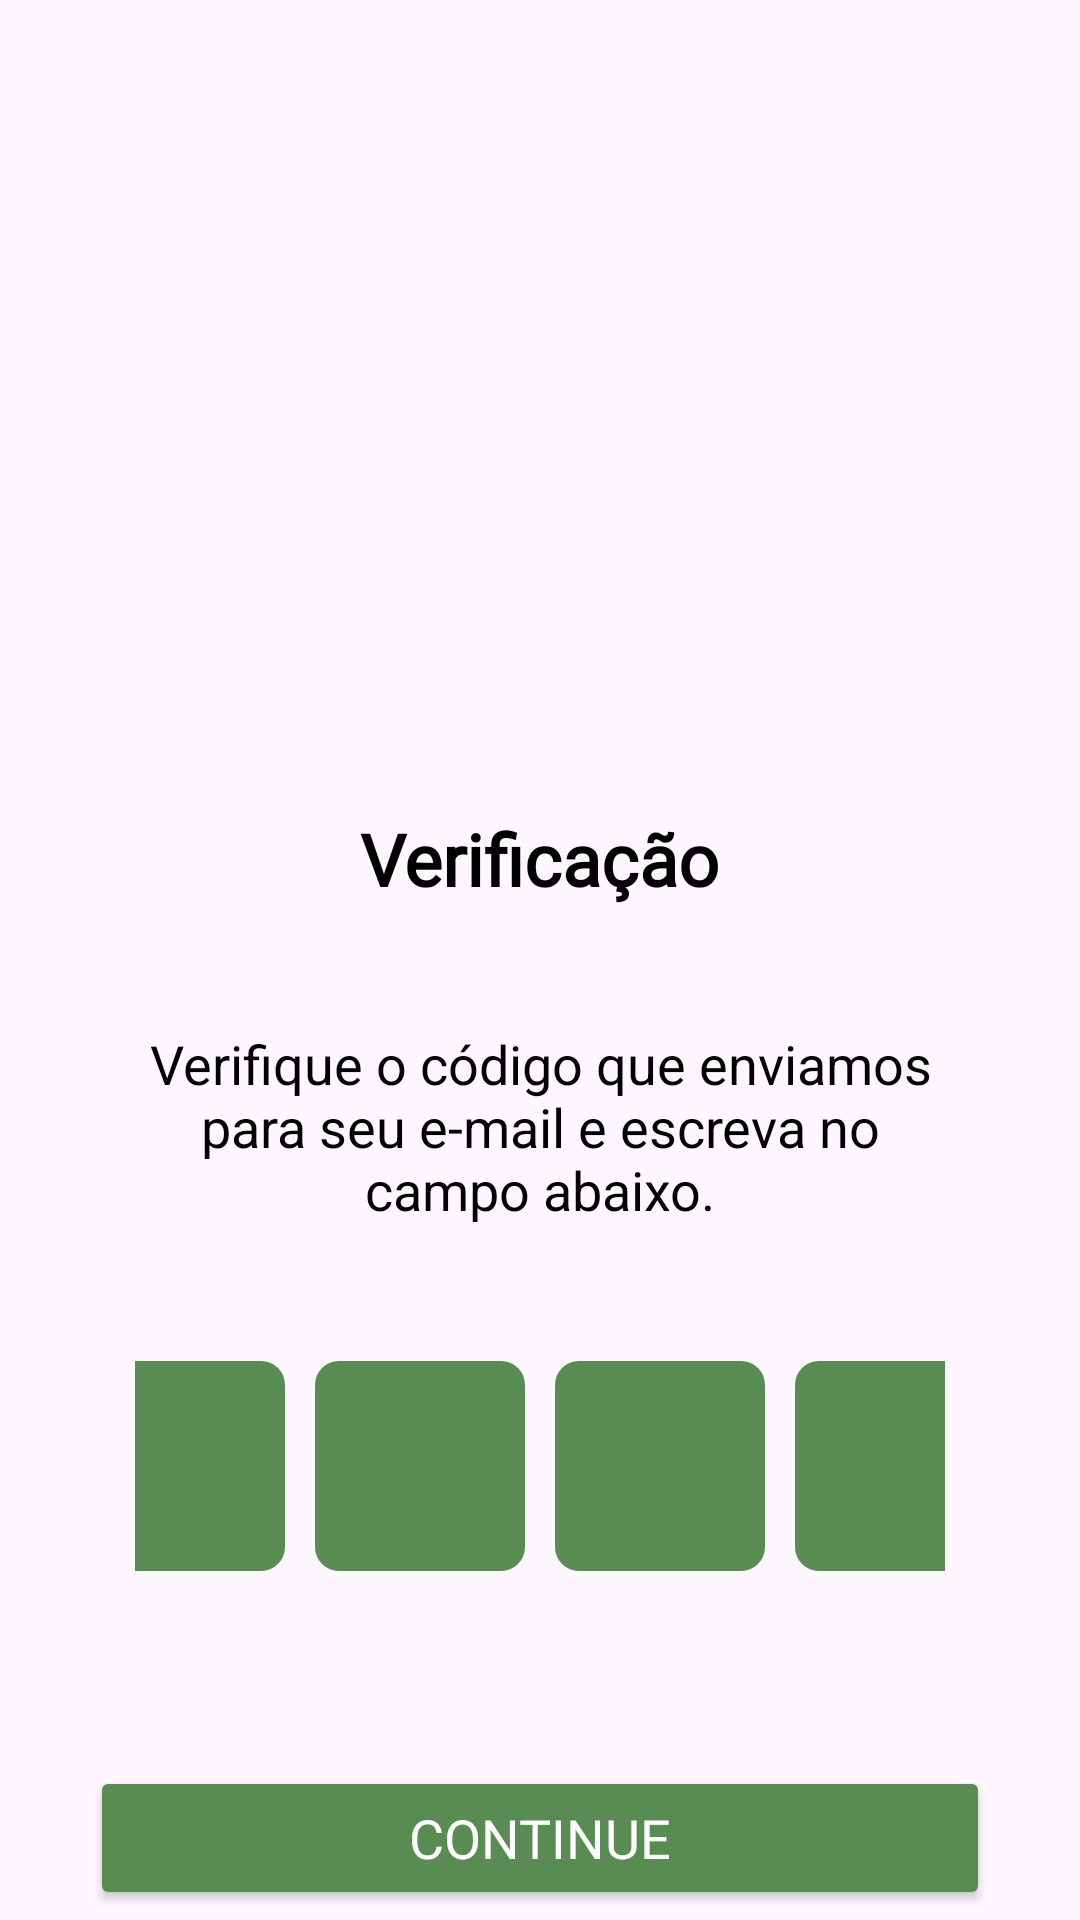

Here is an Android app screen rendered from its layout file. Give the layout XML and the strings, colors and styles it references.
<!-- AndroidManifest.xml: application theme Theme.BalanceTech_TCC_Equipe05 -->
<!-- res/layout/verificacao.xml -->
<LinearLayout xmlns:android="http://schemas.android.com/apk/res/android"
    xmlns:app="http://schemas.android.com/apk/res-auto"
    android:layout_width="match_parent"
    android:layout_height="match_parent"
    android:orientation="vertical">

    <ImageView
        android:layout_width="180dp"
        android:layout_height="230dp"
        android:layout_gravity="center_horizontal"
        android:layout_marginTop="35dp"
        android:src="@drawable/logo"
        android:scaleType="fitCenter"
        />

    <TextView
        android:layout_width="wrap_content"
        android:layout_height="wrap_content"
        android:layout_gravity="center_horizontal"
        android:layout_marginTop="5dp"
        android:text="Verificação"
        android:fontFamily="@font/inter_18pt_regular"
        android:textColor="@color/app_text_primary"
        android:textSize="24sp"
        android:textStyle="bold" />

    <TextView
        android:layout_width="match_parent"
        android:layout_height="wrap_content"
        android:layout_marginStart="40dp"
        android:layout_marginTop="40dp"
        android:layout_marginEnd="40dp"
        android:gravity="center"
        android:text="Verifique o código que enviamos para seu e-mail e escreva no campo abaixo."
        android:textColor="@color/app_text_primary"
        android:textSize="18sp" />

    <LinearLayout
        android:layout_width="match_parent"
        android:layout_height="wrap_content"
        android:layout_marginStart="45dp"
        android:layout_marginTop="40dp"
        android:layout_marginEnd="45dp"
        android:gravity="center"
        android:orientation="horizontal">

        <EditText
            android:layout_width="70dp"
            android:layout_height="70dp"
            android:layout_margin="5dp"
            android:background="@drawable/edit_text_background"
            android:gravity="center"
            android:inputType="number"
            android:maxLength="1"
            android:textSize="18sp" />

        <EditText
            android:layout_width="70dp"
            android:layout_height="70dp"
            android:layout_margin="5dp"
            android:background="@drawable/edit_text_background"
            android:gravity="center"
            android:inputType="number"
            android:maxLength="1"
            android:textSize="18sp" />

        <EditText
            android:layout_width="70dp"
            android:layout_height="70dp"
            android:layout_margin="5dp"
            android:background="@drawable/edit_text_background"
            android:gravity="center"
            android:inputType="number"
            android:maxLength="1"
            android:textSize="18sp" />

        <EditText
            android:layout_width="70dp"
            android:layout_height="70dp"
            android:layout_margin="5dp"
            android:background="@drawable/edit_text_background"
            android:gravity="center"
            android:inputType="number"
            android:maxLength="1"
            android:textSize="18sp" />


    </LinearLayout>

    <Button
        android:layout_width="match_parent"
        android:layout_height="wrap_content"
        android:text="Continue"
        android:textSize="18sp"
        app:cornerRadius="8dp"
        android:fontFamily="@font/inter_18pt_medium"
        android:layout_marginStart="30dp"
        android:layout_marginEnd="30dp"
        android:layout_marginTop="60dp"
        android:backgroundTint="@color/app_button_green"
        android:textColor="@color/app_button_text"/>


</LinearLayout>
<!-- resources referenced by this layout -->
<resources>
  <color name="app_button_green">#598C53</color>
  <color name="app_button_text">#FFFFFF</color>
  <color name="app_text_primary">#000000</color>
  <!-- drawable edit_text_background (drawable) -->
  <?xml version="1.0" encoding="utf-8"?>
  <shape xmlns:android="http://schemas.android.com/apk/res/android"
      android:shape="rectangle">
  
      <solid android:color="#598C53" />
  
      <corners android:radius="8dp" />
  
  </shape>
  <!-- drawable logo: png bitmap (drawable-night, 481147 bytes) -->
  <style name="Theme.BalanceTech_TCC_Equipe05" parent="Base.Theme.BalanceTech_TCC_Equipe05" />
  <style name="Base.Theme.BalanceTech_TCC_Equipe05" parent="Theme.Material3.DayNight.NoActionBar">
          
          
      </style>
</resources>
